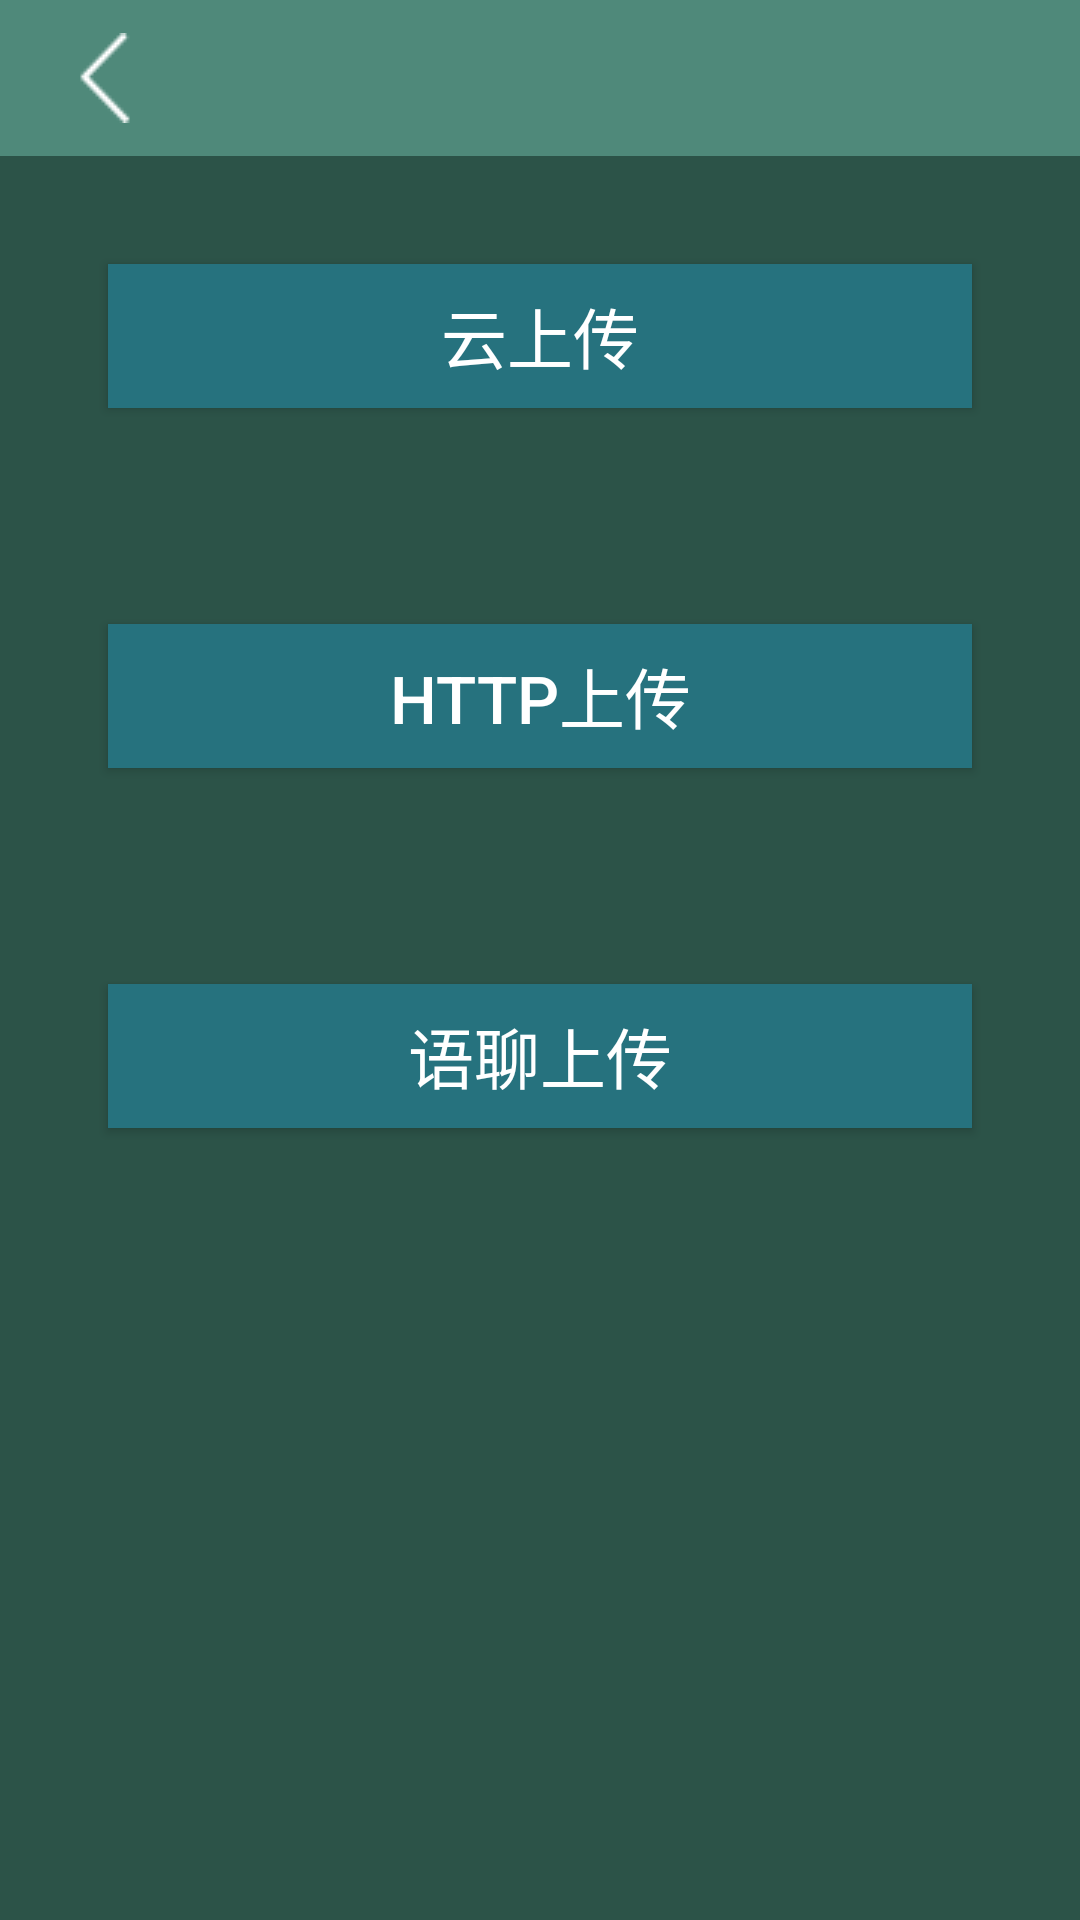

Layout XML and referenced resources for this Android screen:
<!-- AndroidManifest.xml: application theme AppTheme -->
<!-- res/layout/activity_basic_function.xml -->
<?xml version="1.0" encoding="utf-8"?>
<LinearLayout xmlns:android="http://schemas.android.com/apk/res/android"
              android:id="@+id/activity_function"
              android:layout_width="match_parent"
              android:layout_height="match_parent"
              android:background="@color/color_backgroud"
              android:orientation="vertical">

    <include layout="@layout/title"/>

    <Button
        android:id="@+id/cloud_fun"
        android:layout_width="match_parent"
        android:layout_height="wrap_content"
        android:background="@color/color_btn_bg"
        android:layout_margin="36dp"
        android:text="云上传"
        android:textSize="@dimen/dimen_22sp"/>

    <Button
        android:id="@+id/http_fun"
        android:layout_width="match_parent"
        android:layout_height="wrap_content"
        android:background="@color/color_btn_bg"
        android:layout_margin="36dp"
        android:text="HTTP上传"
        android:textSize="@dimen/dimen_22sp"/>

    <Button
        android:id="@+id/chat_fun"
        android:layout_width="match_parent"
        android:layout_height="wrap_content"
        android:background="@color/color_btn_bg"
        android:layout_margin="36dp"
        android:text="语聊上传"
        android:textSize="@dimen/dimen_22sp"/>

</LinearLayout>
<!-- res/layout/title.xml (included above) -->
<?xml version="1.0" encoding="utf-8"?>
<RelativeLayout xmlns:android="http://schemas.android.com/apk/res/android"
                android:layout_width="match_parent"
                android:layout_height="52dp"
                android:background="@color/color_title_bg">
    <TextView
        android:id="@+id/title_tv"
        android:layout_width="wrap_content"
        android:layout_height="wrap_content"
        android:layout_centerInParent="true"
        android:text=""
        android:textColor="@color/color_white"
        android:textSize="@dimen/dimen_22sp"/>

    <ImageView
        android:id="@+id/back_iv"
        android:layout_width="wrap_content"
        android:layout_height="wrap_content"
        android:layout_alignParentLeft="true"
        android:layout_centerVertical="true"
        android:layout_marginLeft="20dp"
        android:contentDescription="@string/app_name"
        android:src="@drawable/back_selector"/>
</RelativeLayout>
<!-- resources referenced by this layout -->
<resources>
  <color name="color_backgroud">#2c5348</color>
  <color name="color_btn_bg">#26727e</color>
  <color name="color_title_bg">#4f897a</color>
  <color name="color_white">#ffffffff</color>
  <dimen name="dimen_22sp">22sp</dimen>
  <!-- drawable back_selector (drawable) -->
  <?xml version="1.0" encoding="utf-8"?>
  <selector xmlns:android="http://schemas.android.com/apk/res/android">
      <item android:drawable="@mipmap/back_normal" android:state_pressed="false"/>
      <item android:drawable="@mipmap/back_press" android:state_pressed="true"/>
  </selector>
  <string name="app_name">上传库DEMO</string>
  <style name="AppTheme" parent="Theme.AppCompat">
          
          <item name="colorPrimary">@color/color_backgroud</item>
          <item name="colorPrimaryDark">@color/color_backgroud</item>
          <item name="colorAccent">@color/colorAccent</item>
          <item name="android:windowNoTitle">true</item>
      </style>
  <color name="colorAccent">#FF4081</color>
</resources>
